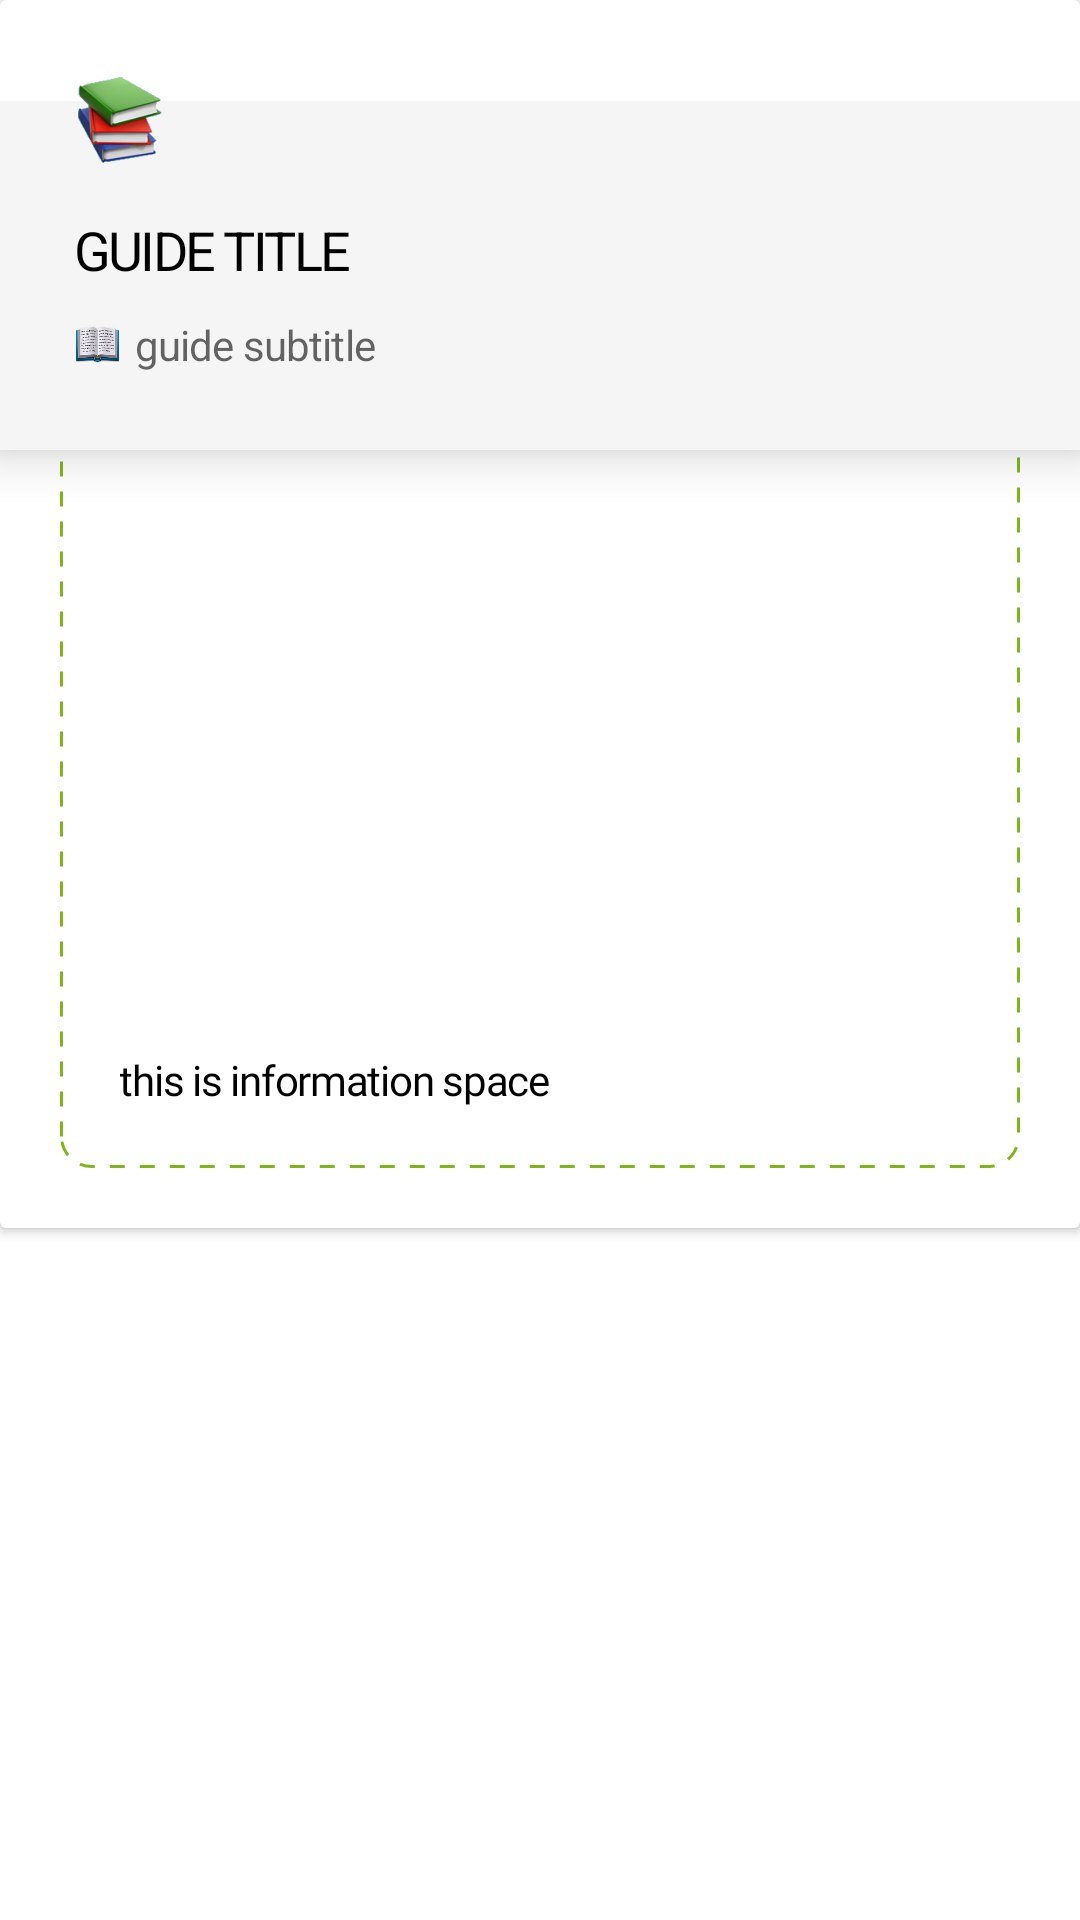

The Android layout XML behind this screen, and the referenced resources:
<!-- AndroidManifest.xml: application theme Theme.VegeProject -->
<!-- res/layout/guide_card.xml -->
<?xml version="1.0" encoding="utf-8"?>
<LinearLayout xmlns:android="http://schemas.android.com/apk/res/android"
    xmlns:app="http://schemas.android.com/apk/res-auto"
    xmlns:tools="http://schemas.android.com/tools"
    android:layout_width="match_parent"
    android:layout_height="wrap_content"
    android:orientation="vertical">

    <androidx.cardview.widget.CardView
        android:id="@+id/guide_card"
        android:layout_width="match_parent"
        android:layout_height="wrap_content">

        <LinearLayout
            android:id="@+id/linear_layout"
            android:layout_width="match_parent"
            android:layout_height="wrap_content"
            android:orientation="vertical">

            

            <LinearLayout
                android:id="@+id/linear_layout_closed"
                android:layout_width="match_parent"
                android:layout_height="150dp"
                android:orientation="vertical"
                android:background="@drawable/selector_view2"
                android:translationZ="10dp">

                
                <LinearLayout
                    android:layout_width="match_parent"
                    android:layout_height="match_parent"
                    android:layout_margin="25dp"
                    android:orientation="vertical">

                    <ImageView
                        android:layout_width="30dp"
                        android:layout_height="30dp"
                        android:layout_marginBottom="16dp"
                        android:background="@drawable/icon_book"
                        tools:ignore="MissingConstraints" />

                    
                    <TextView
                        android:id="@+id/guide_title"
                        android:layout_width="wrap_content"
                        android:layout_height="wrap_content"
                        android:ellipsize="end"
                        android:letterSpacing="-0.05"
                        android:lineSpacingExtra="-2dp"
                        android:maxLines="2"
                        android:text="GUIDE TITLE"
                        android:textColor="@color/black"
                        android:textSize="18sp"/>

                    
                    <LinearLayout
                        android:layout_width="wrap_content"
                        android:layout_height="wrap_content"
                        android:layout_marginTop="10dp"
                        android:orientation="horizontal">

                        <ImageView
                            android:layout_width="15dp"
                            android:layout_height="15dp"
                            android:layout_marginRight="5dp"
                            android:background="@drawable/icon_book_open"
                            android:layout_gravity="center"/>

                        <TextView
                            android:id="@+id/guide_subtitle"
                            android:layout_width="wrap_content"
                            android:layout_height="wrap_content"
                            android:letterSpacing="-0.02"
                            android:text="guide subtitle"
                            android:textAppearance="?attr/textAppearanceBody2"
                            android:textColor="?android:attr/textColorSecondary"></TextView>

                    </LinearLayout>

                </LinearLayout>

            </LinearLayout>

            <LinearLayout
                android:id="@+id/linear_layout_opened"
                android:layout_width="match_parent"
                android:layout_height="wrap_content"
                android:orientation="vertical"
                android:layout_marginTop="-10dp"
                android:paddingLeft="20dp"
                android:paddingRight="20dp"
                android:paddingBottom="20dp">

                <androidx.constraintlayout.widget.ConstraintLayout
                    android:id="@+id/expandable_view"
                    android:layout_width="match_parent"
                    android:layout_height="wrap_content"
                    android:background="@drawable/rectangle_dashgap"
                    app:layout_constraintEnd_toEndOf="parent"
                    app:layout_constraintStart_toStartOf="parent">

                    <ImageView
                        android:id="@+id/guide_image"
                        android:layout_width="0dp"
                        android:layout_height="180dp"
                        android:layout_margin="20dp"
                        app:layout_constraintBottom_toTopOf="@+id/guide_content"
                        app:layout_constraintEnd_toEndOf="parent"
                        app:layout_constraintStart_toStartOf="parent"
                        app:layout_constraintTop_toTopOf="parent"
                        app:srcCompat="@drawable/ic_launcher_foreground"
                        tools:ignore="VectorDrawableCompat" />

                    <TextView
                        android:id="@+id/guide_content"
                        android:layout_width="match_parent"
                        android:layout_height="wrap_content"
                        android:fontFamily="@font/roboto"
                        android:layout_marginTop="10dp"
                        android:paddingLeft="20dp"
                        android:paddingRight="20dp"
                        android:paddingBottom="20dp"
                        android:text="this is information space"
                        android:textColor="@color/black"
                        android:textAppearance="?attr/textAppearanceBody2"
                        app:layout_constraintEnd_toEndOf="parent"
                        app:layout_constraintStart_toStartOf="parent"
                        app:layout_constraintTop_toBottomOf="@+id/guide_image"
                        android:letterSpacing="-0.03"/>

                </androidx.constraintlayout.widget.ConstraintLayout>

            </LinearLayout>

        </LinearLayout>

    </androidx.cardview.widget.CardView>

</LinearLayout>
<!-- resources referenced by this layout -->
<resources>
  <color name="black">#FF000000</color>
  <!-- drawable icon_book: png bitmap (drawable-v24, 31377 bytes) -->
  <!-- drawable icon_book_open: png bitmap (drawable-v24, 36762 bytes) -->
  <!-- drawable rectangle_dashgap (drawable) -->
  <?xml version="1.0" encoding="utf-8"?>
  <shape xmlns:android="http://schemas.android.com/apk/res/android"
      android:shape="rectangle">
  
      <stroke
          android:color="#81b41a"
          android:width="1dp"
          android:dashWidth="5dp"
          android:dashGap="5dp"/>
      <solid
          android:color="#FFFFFF"/>
      <corners
          android:bottomLeftRadius="10dp"
          android:bottomRightRadius="10dp"
          android:topLeftRadius="10dp"
          android:topRightRadius="10dp"/>
  
  </shape>
  <!-- drawable selector_view2 (drawable) -->
  <?xml version="1.0" encoding="utf-8"?>
  <selector xmlns:android="http://schemas.android.com/apk/res/android">
      <item android:state_pressed="true" android:drawable="@drawable/background_half_gray2"/>
      <item android:state_focused="true" android:drawable="@drawable/background_half_gray2"/>
      <item android:drawable="@drawable/background_half_gray"/>
  </selector>
  <style name="Theme.VegeProject" parent="Theme.MaterialComponents.DayNight.DarkActionBar">
          
          <item name="colorPrimary">@color/green</item> // 상단바 색
          <item name="colorPrimaryVariant">@color/black</item> // 뉴스-가이드탭 색
          <item name="colorOnPrimary">@color/white</item>
          
          <item name="colorSecondary">@color/yellow_200</item>
          <item name="colorSecondaryVariant">@color/yellow_700</item>
          <item name="colorOnSecondary">@color/black</item>
          
          <item name="android:statusBarColor" tools:targetApi="l">?attr/colorPrimaryVariant</item>
          
          
          <item name="windowActionBar">false</item>
          <item name="windowNoTitle">true</item>
      </style>
  <!-- drawable background_half_gray2: png bitmap (drawable-v24, 7025 bytes) -->
  <!-- drawable background_half_gray: png bitmap (drawable-v24, 6244 bytes) -->
  <color name="green">#81b41a</color>
  <color name="white">#FFFFFFFF</color>
  <color name="yellow_200">#FFffff72</color>
  <color name="yellow_700">#FFc8b900</color>
</resources>
